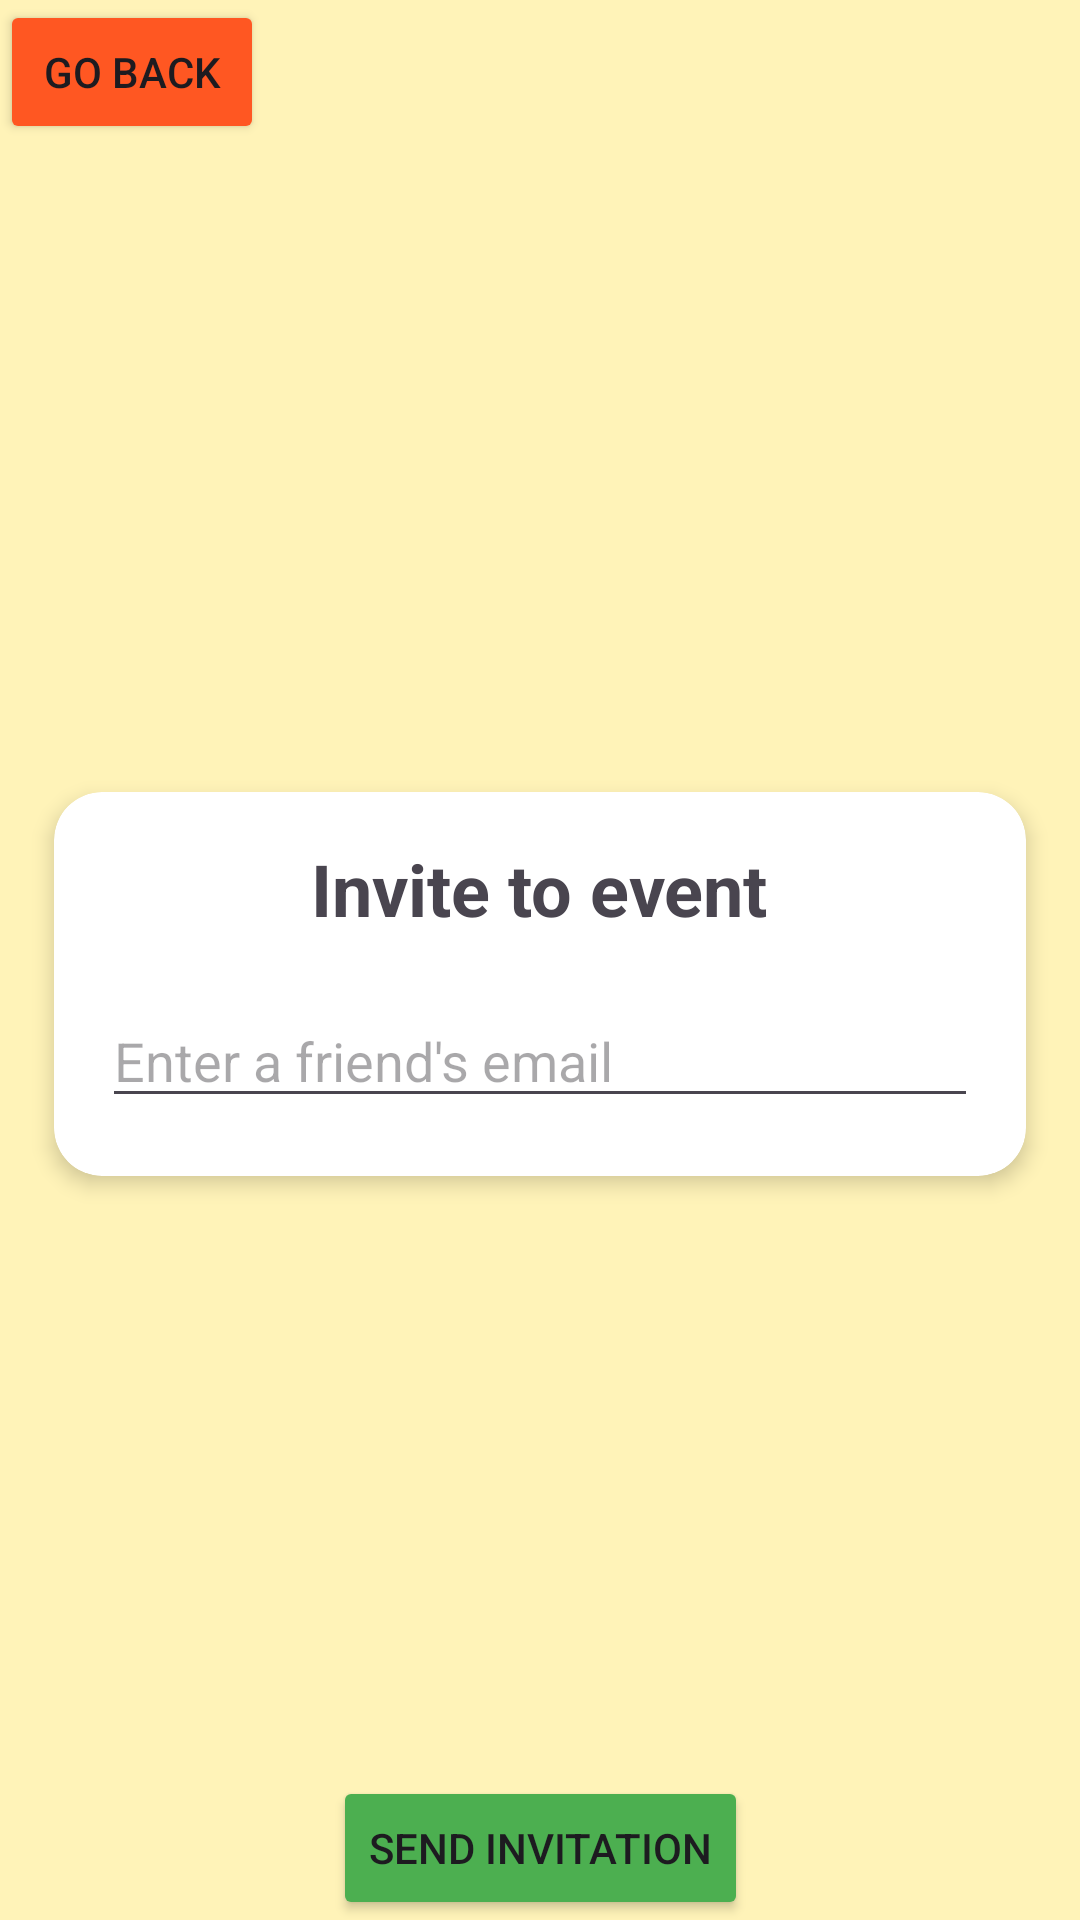

Android layout source for this screen:
<!-- AndroidManifest.xml: application theme Theme.PlanerPodrozy -->
<!-- res/layout/activity_invite_to_event.xml -->
<?xml version="1.0" encoding="utf-8"?>
<androidx.constraintlayout.widget.ConstraintLayout xmlns:android="http://schemas.android.com/apk/res/android"
    xmlns:app="http://schemas.android.com/apk/res-auto"
    xmlns:tools="http://schemas.android.com/tools"
    android:layout_width="match_parent"
    android:layout_height="match_parent"
    android:background="#5CFFEB3B"
    tools:context=".InviteToEventActivity">

    <Button
        android:id="@+id/buttonBack"
        android:layout_width="wrap_content"
        android:layout_height="wrap_content"
        android:backgroundTint="#FF5722"
        android:text="Go back"
        app:layout_constraintStart_toStartOf="parent"
        app:layout_constraintTop_toTopOf="parent" />


    <androidx.cardview.widget.CardView
        android:id="@+id/cardView3"
        android:layout_width="0dp"
        android:layout_height="0dp"
        android:layout_marginTop="16dp"
        android:layout_marginBottom="@dimen/_50sdp"
        android:background="@android:color/transparent"
        app:cardCornerRadius="16dp"
        app:cardElevation="4dp"
        app:layout_constraintBottom_toBottomOf="parent"
        app:layout_constraintEnd_toEndOf="parent"
        app:layout_constraintHeight_percent="0.2"
        app:layout_constraintStart_toStartOf="parent"
        app:layout_constraintTop_toTopOf="parent"
        app:layout_constraintWidth_percent="0.9">

        
        <LinearLayout
            android:layout_width="match_parent"
            android:layout_height="match_parent"
            android:orientation="vertical"
            android:padding="16dp">

            <TextView
                android:layout_width="wrap_content"
                android:layout_height="wrap_content"
                android:layout_gravity="center"
                android:layout_marginBottom="16dp"
                android:text="Invite to event"
                android:textSize="24sp"
                android:textStyle="bold" />

            
            <Space
                android:layout_width="match_parent"
                android:layout_height="0dp"
                android:layout_weight="1" />

            <EditText
                android:id="@+id/editTextEmail"
                android:layout_width="match_parent"
                android:layout_height="wrap_content"
                android:ems="10"
                android:hint="Enter a friend's email"
                android:inputType="textEmailAddress"
                app:layout_constraintBottom_toBottomOf="parent"
                app:layout_constraintEnd_toEndOf="parent"
                app:layout_constraintStart_toStartOf="parent"
                app:layout_constraintTop_toTopOf="parent" />

            <Space
                android:layout_width="match_parent"
                android:layout_height="0dp"
                android:layout_weight="1" />

        </LinearLayout>
    </androidx.cardview.widget.CardView>

    <Button
        android:id="@+id/buttonSendInvitation"
        android:layout_width="wrap_content"
        android:layout_height="wrap_content"
        android:backgroundTint="#4CAF50"
        android:text="Send invitation"
        app:layout_constraintBottom_toBottomOf="parent"
        app:layout_constraintEnd_toEndOf="parent"
        app:layout_constraintStart_toStartOf="parent"
        />



</androidx.constraintlayout.widget.ConstraintLayout>
<!-- resources referenced by this layout -->
<resources>
  <style name="Theme.PlanerPodrozy" parent="Base.Theme.PlanerPodrozy" />
  <style name="Base.Theme.PlanerPodrozy" parent="Theme.Material3.DayNight.NoActionBar">
          
          
      </style>
</resources>
